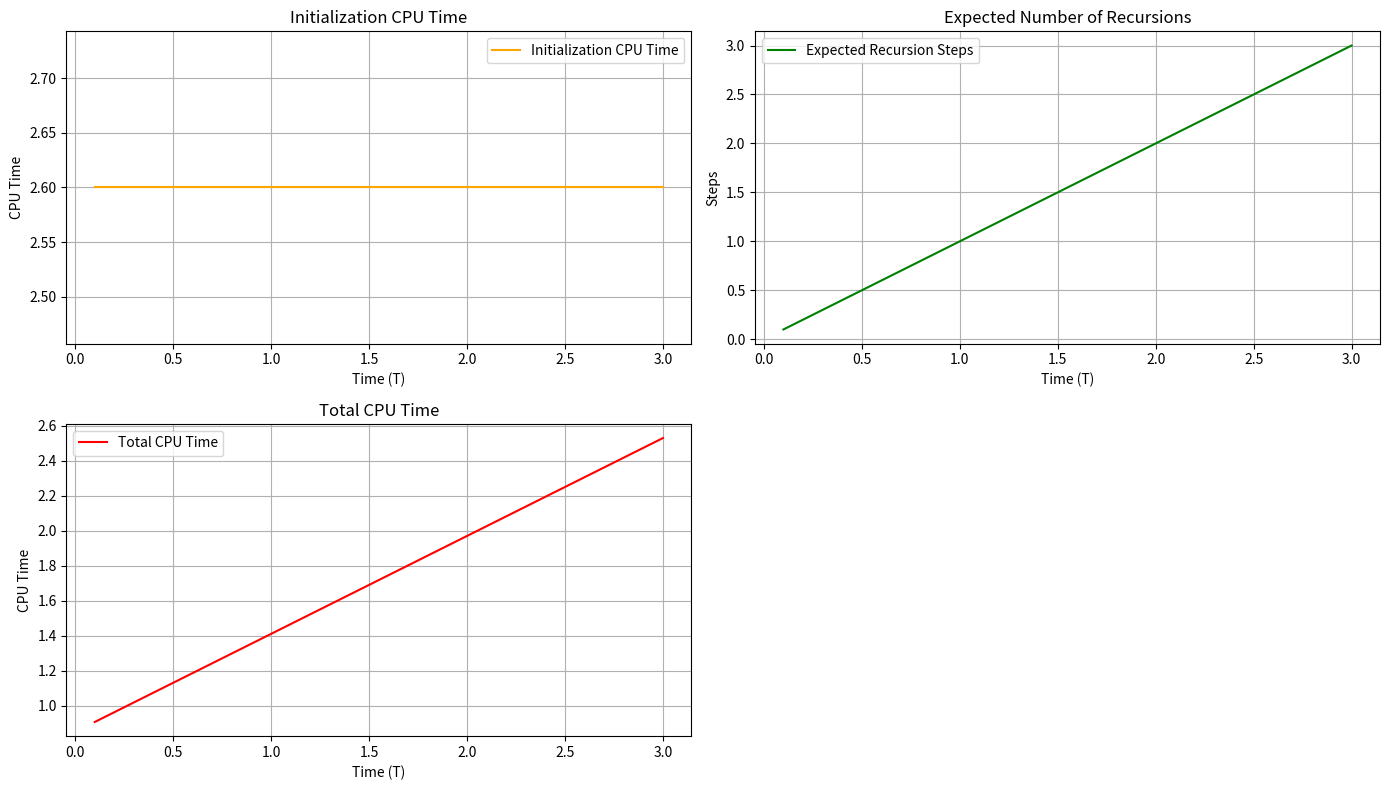

Write Python code to recreate this figure.
import numpy as np
import matplotlib.pyplot as plt

def eigen_decomposition(Q):
    """ Performs eigenvalue decomposition of the rate matrix Q.
        Returns the eigenvalues and eigenvectors for initialization cost. """
    eigenvalues, eigenvectors = np.linalg.eig(Q)
    return eigenvalues, eigenvectors

def expected_recursion_steps_direct(Q, T, a, b):
    """ Computes the expected number of recursion steps for Direct Sampling. """
    if a == b:
        return -Q[a, a] * T  # Expected state changes when a == b
    else:
        return -Q[a, a] * T  # Similar for transition cases, scaled with time T

def cpu_time_direct(Q, T, a, b, alpha, beta):
    """ Computes the total CPU time for direct sampling. """
    E_L = expected_recursion_steps_direct(Q, T, a, b)
    return alpha + beta * E_L

def plot_direct_sampling(Q, T_range, a, b, alpha, beta):
    """ Plots the direct sampling complexity figures. """
    initialization_times = []
    recursion_steps = []
    sampling_cpu_times = []

    # Compute initialization cost using eigen decomposition
    eigenvalues, eigenvectors = eigen_decomposition(Q)
    initialization_cost = np.abs(eigenvalues).sum()

    for T in T_range:
        E_L = expected_recursion_steps_direct(Q, T, a, b)
        total_time = cpu_time_direct(Q, T, a, b, alpha, beta)

        initialization_times.append(initialization_cost)
        recursion_steps.append(E_L)
        sampling_cpu_times.append(total_time)

    # Plot the figures
    plt.figure(figsize=(14, 8))

    # Initialization CPU Time
    plt.subplot(2, 2, 1)
    plt.plot(T_range, initialization_times, label="Initialization CPU Time", color="orange")
    plt.xlabel("Time (T)")
    plt.ylabel("CPU Time")
    plt.title("Initialization CPU Time")
    plt.grid()
    plt.legend()

    # Expected Number of Recursions
    plt.subplot(2, 2, 2)
    plt.plot(T_range, recursion_steps, label="Expected Recursion Steps", color="green")
    plt.xlabel("Time (T)")
    plt.ylabel("Steps")
    plt.title("Expected Number of Recursions")
    plt.grid()
    plt.legend()

    # Total CPU Time
    plt.subplot(2, 2, 3)
    plt.plot(T_range, sampling_cpu_times, label="Total CPU Time", color="red")
    plt.xlabel("Time (T)")
    plt.ylabel("CPU Time")
    plt.title("Total CPU Time")
    plt.grid()
    plt.legend()

    plt.tight_layout()
    plt.show()

# Example Usage
if __name__ == "__main__":
    # Example Q matrix (rate matrix)
    Q = np.array([
        [-1.0,  0.5,  0.5],
        [ 0.3, -0.8,  0.5],
        [ 0.2,  0.6, -0.8]
    ])

    a, b = 0, 0  # Starting and ending states
    alpha = 0.85  # Initialization cost (higher for direct sampling due to eigen decomposition)
    beta = 0.56   # Cost per recursion step
    T_range = np.linspace(0.1, 3.0, 50)  # Time range

    plot_direct_sampling(Q, T_range, a, b, alpha, beta)